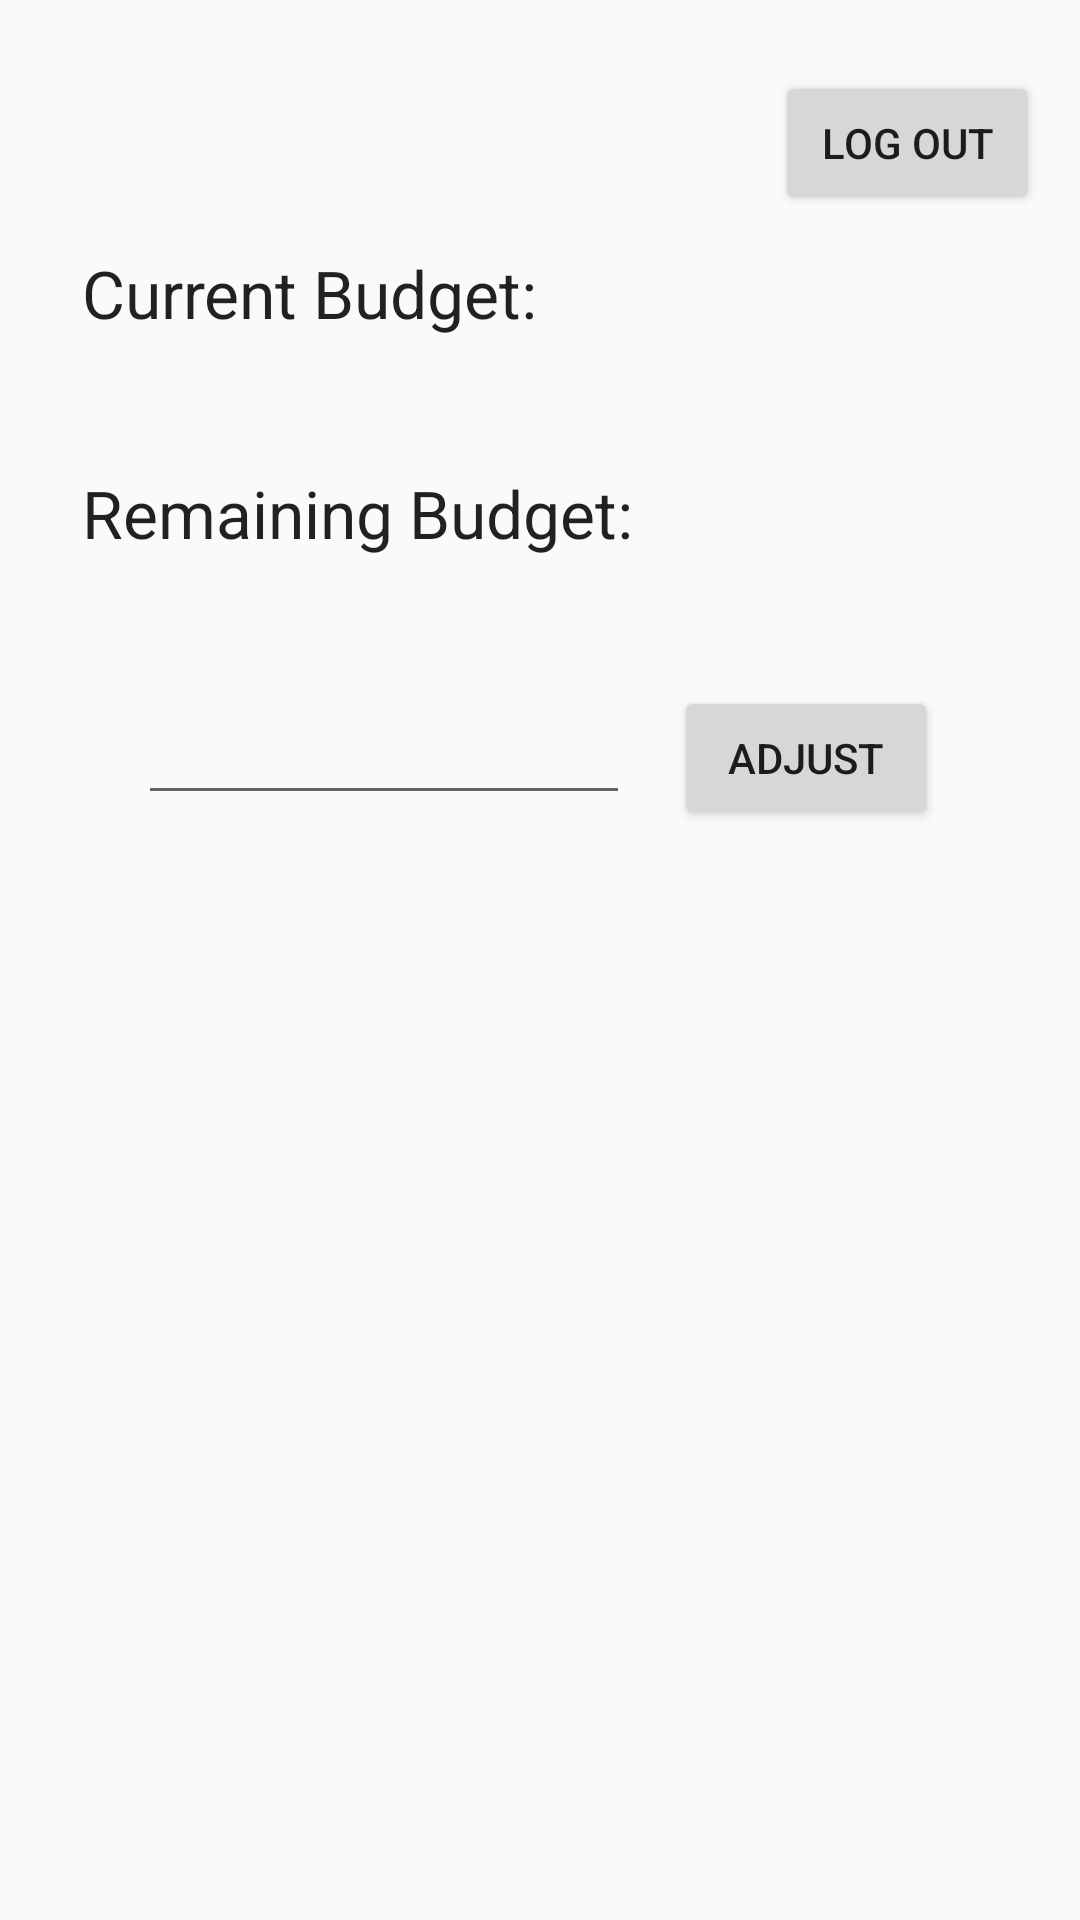

Layout XML and referenced resources for this Android screen:
<!-- AndroidManifest.xml: application theme AppTheme -->
<!-- res/layout/activity_user_main.xml -->
<?xml version="1.0" encoding="utf-8"?>
<androidx.constraintlayout.widget.ConstraintLayout xmlns:android="http://schemas.android.com/apk/res/android"
    xmlns:app="http://schemas.android.com/apk/res-auto"
    xmlns:tools="http://schemas.android.com/tools"
    android:layout_width="match_parent"
    android:layout_height="match_parent"
    tools:context=".UserMainActivity">

    <Button
        android:id="@+id/logoutBtn"
        android:layout_width="wrap_content"
        android:layout_height="wrap_content"
        android:text="Log out"
        app:layout_constraintBottom_toBottomOf="parent"
        app:layout_constraintEnd_toEndOf="parent"
        app:layout_constraintHorizontal_bias="0.95"
        app:layout_constraintStart_toStartOf="parent"
        app:layout_constraintTop_toTopOf="parent"
        app:layout_constraintVertical_bias="0.04" />

    <TextView
        android:id="@+id/currrentBudgetTV"
        android:layout_width="314dp"
        android:layout_height="43dp"
        android:text="Current Budget:"
        android:textAppearance="@style/TextAppearance.AppCompat.Large"
        app:layout_constraintBottom_toBottomOf="parent"
        app:layout_constraintEnd_toEndOf="parent"
        app:layout_constraintHorizontal_bias="0.597"
        app:layout_constraintStart_toStartOf="parent"
        app:layout_constraintTop_toTopOf="parent"
        app:layout_constraintVertical_bias="0.139" />

    <TextView
        android:id="@+id/RemainBudgetTV"
        android:layout_width="314dp"
        android:layout_height="43dp"
        android:layout_marginTop="30dp"
        android:text="Remaining Budget:"
        android:textAppearance="@style/TextAppearance.AppCompat.Large"
        app:layout_constraintBottom_toBottomOf="parent"
        app:layout_constraintEnd_toEndOf="parent"
        app:layout_constraintHorizontal_bias="0.597"
        app:layout_constraintStart_toStartOf="parent"
        app:layout_constraintTop_toBottomOf="@+id/currrentBudgetTV"
        app:layout_constraintVertical_bias="0.001" />

    <EditText
        android:id="@+id/budgetET"
        android:layout_width="164dp"
        android:layout_height="43dp"
        android:layout_marginTop="28dp"
        android:ems="10"
        android:inputType="numberDecimal"
        app:layout_constraintBottom_toBottomOf="parent"
        app:layout_constraintEnd_toEndOf="parent"
        app:layout_constraintHorizontal_bias="0.234"
        app:layout_constraintStart_toStartOf="parent"
        app:layout_constraintTop_toBottomOf="@+id/RemainBudgetTV"
        app:layout_constraintVertical_bias="0.004" />

    <Button
        android:id="@+id/adjustBtn"
        android:layout_width="wrap_content"
        android:layout_height="wrap_content"
        android:layout_marginTop="28dp"
        android:text="Adjust"
        app:layout_constraintBottom_toBottomOf="parent"
        app:layout_constraintEnd_toEndOf="parent"
        app:layout_constraintHorizontal_bias="0.826"
        app:layout_constraintStart_toStartOf="parent"
        app:layout_constraintTop_toBottomOf="@+id/RemainBudgetTV"
        app:layout_constraintVertical_bias="0.004" />

</androidx.constraintlayout.widget.ConstraintLayout>
<!-- resources referenced by this layout -->
<resources>
  <style name="AppTheme" parent="Theme.AppCompat.Light.NoActionBar">
          
          <item name="colorPrimary">@color/colorMint</item>
          <item name="colorPrimaryDark">@color/colorMint</item>
          <item name="colorAccent">@color/colorAccent</item>
          <item name="android:itemBackground">@color/colorMintGray</item>
      </style>
  <color name="colorMint">#A0CABE</color>
  <color name="colorAccent">#03DAC5</color>
  <color name="colorMintGray">#F6FBF9</color>
</resources>
